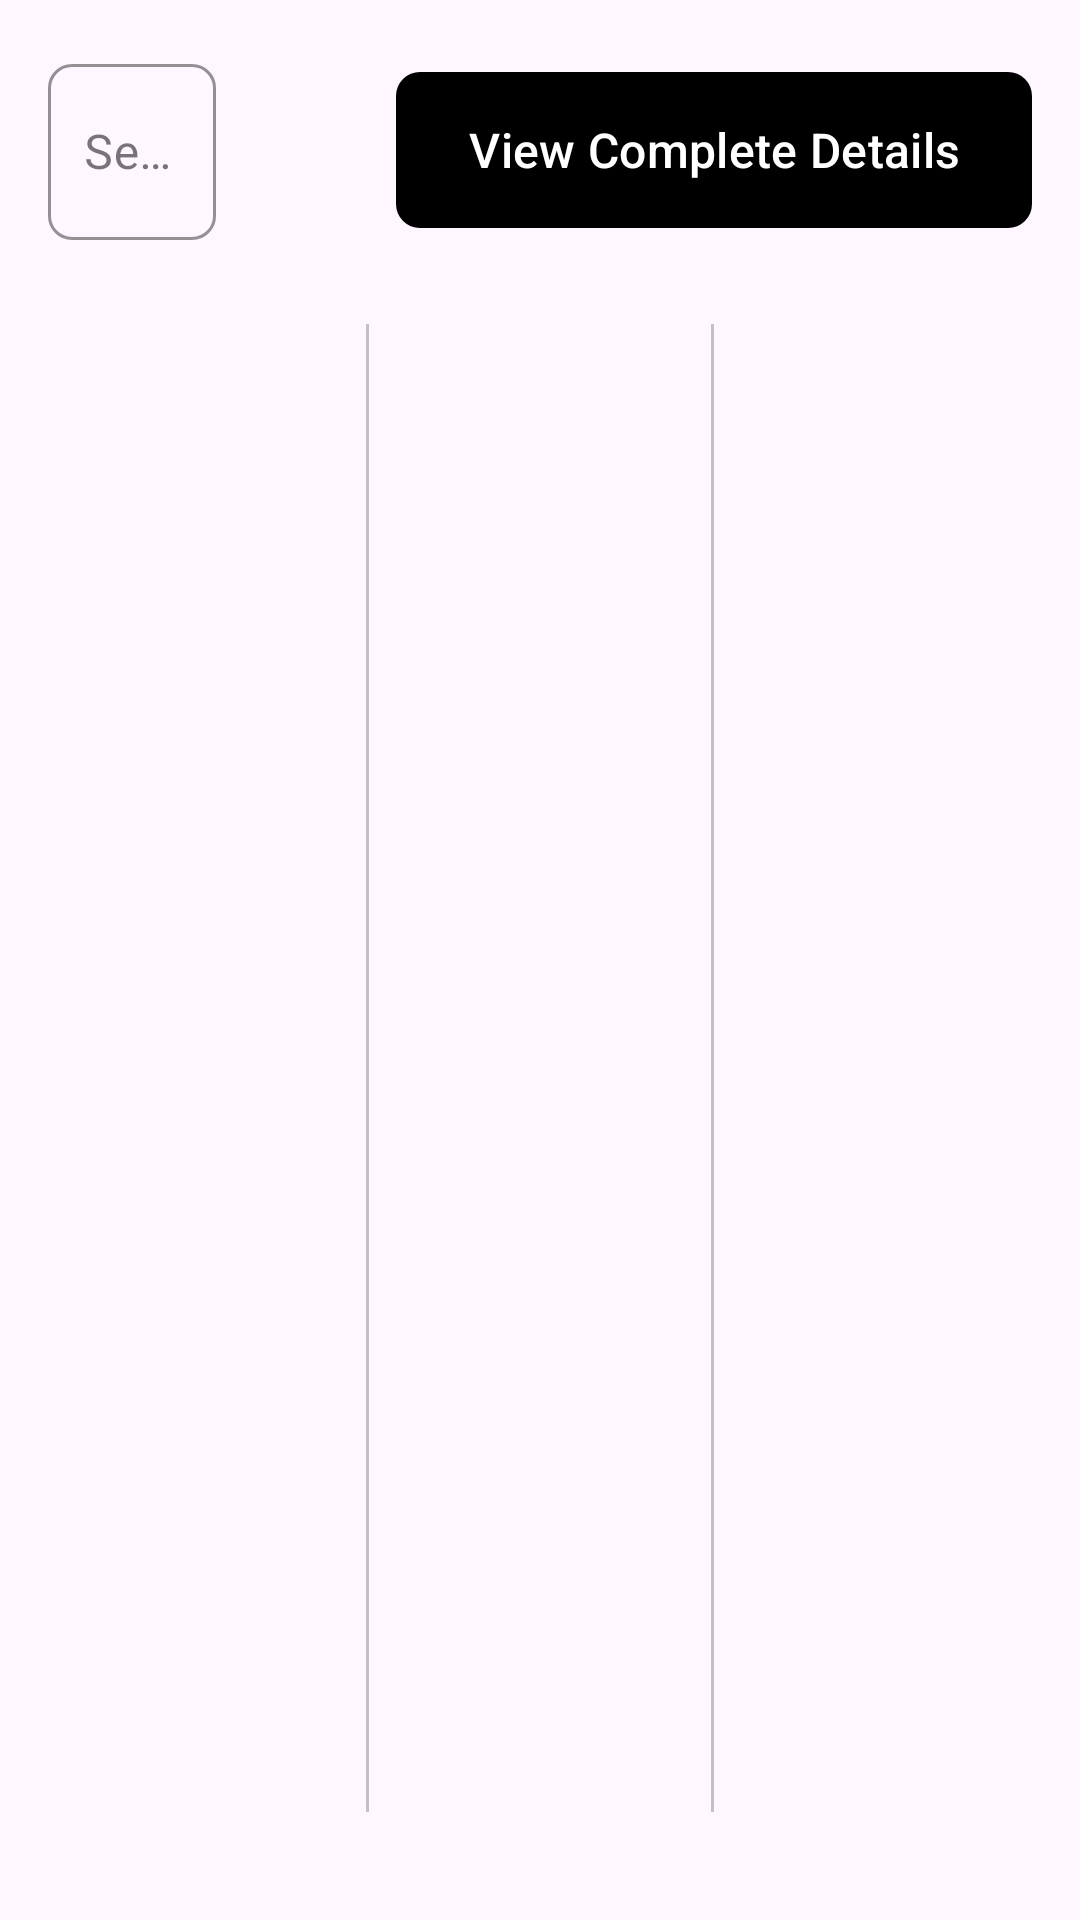

Android layout source for this screen:
<!-- AndroidManifest.xml: application theme Theme.TestApp2 -->
<!-- res/layout/fragment_dashboard.xml -->
<?xml version="1.0" encoding="utf-8"?>
<androidx.constraintlayout.widget.ConstraintLayout xmlns:android="http://schemas.android.com/apk/res/android"
    xmlns:app="http://schemas.android.com/apk/res-auto"
    xmlns:tools="http://schemas.android.com/tools"
    android:layout_width="match_parent"
    android:layout_height="match_parent"
    android:padding="16dp"
    tools:context=".view.DashboardFragment">

    <com.google.android.material.textfield.TextInputLayout
        android:id="@+id/searchInputLayout"
        style="@style/CustomTextInputLayout"
        android:layout_width="0dp"
        android:layout_height="?attr/actionBarSize"
        android:hint="@string/please_enter_state_name"
        app:boxBackgroundMode="outline"
        app:hintTextColor="@android:color/darker_gray"
        app:layout_constraintEnd_toStartOf="@+id/btnShowDetails"
        app:layout_constraintStart_toStartOf="parent"
        app:layout_constraintTop_toTopOf="parent">

        <com.google.android.material.textfield.TextInputEditText
            android:id="@+id/etSearch"
            style="@style/CustomEditText"
            android:layout_width="match_parent"
            android:layout_height="match_parent"
            android:layout_marginEnd="60dp"
            android:inputType="text"
            android:textColorHint="@android:color/darker_gray"
            android:textSize="16sp" />
    </com.google.android.material.textfield.TextInputLayout>

    <com.google.android.material.button.MaterialButton
        android:id="@+id/btnShowDetails"
        android:layout_width="wrap_content"
        android:layout_height="0dp"
        android:text="@string/show_details"
        android:layout_marginTop="4dp"
        android:textSize="16sp"
        app:cornerRadius="8dp"
        app:layout_constraintBottom_toBottomOf="@+id/searchInputLayout"
        app:layout_constraintEnd_toEndOf="parent"
        app:layout_constraintTop_toTopOf="@+id/searchInputLayout" />

    <androidx.fragment.app.FragmentContainerView
        android:id="@+id/fragment_content_states"
        android:layout_width="0dp"
        android:layout_height="0dp"
        android:layout_marginTop="8dp"
        app:layout_constraintBottom_toBottomOf="parent"
        app:layout_constraintStart_toStartOf="parent"
        app:layout_constraintTop_toBottomOf="@+id/searchInputLayout"
        app:layout_constraintWidth_percent="0.3" />

    <androidx.fragment.app.FragmentContainerView
        android:id="@+id/fragment_content_states_sub_list"
        android:layout_width="0dp"
        android:layout_height="0dp"
        android:layout_marginHorizontal="16dp"
        android:layout_marginTop="8dp"
        app:layout_constraintBottom_toBottomOf="parent"
        app:layout_constraintEnd_toStartOf="@+id/fragment_content_sub_states_details"
        app:layout_constraintStart_toEndOf="@+id/fragment_content_states"
        app:layout_constraintTop_toBottomOf="@+id/searchInputLayout"
        app:layout_constraintWidth_percent="0.3" />

    <androidx.fragment.app.FragmentContainerView
        android:id="@+id/fragment_content_sub_states_details"
        android:layout_width="0dp"
        android:layout_height="0dp"
        android:layout_marginTop="8dp"
        app:layout_constraintBottom_toBottomOf="parent"
        app:layout_constraintEnd_toEndOf="parent"
        app:layout_constraintTop_toBottomOf="@+id/searchInputLayout"
        app:layout_constraintWidth_percent="0.3" />

    <View
        android:layout_width="1dp"
        android:layout_height="0dp"
        android:background="#c1c1c1"
        android:id="@+id/view2"
        android:layout_marginVertical="20dp"
        app:layout_constraintTop_toTopOf="@+id/fragment_content_states"
        app:layout_constraintStart_toEndOf="@+id/fragment_content_states"
        app:layout_constraintBottom_toBottomOf="parent"
        app:layout_constraintEnd_toStartOf="@+id/fragment_content_states_sub_list"/>
    <View
        android:layout_width="1dp"
        android:layout_height="0dp"
        android:background="#c1c1c1"
        android:id="@+id/view3"
        android:layout_marginVertical="20dp"
        app:layout_constraintTop_toTopOf="@+id/fragment_content_states"
        app:layout_constraintStart_toEndOf="@+id/fragment_content_states_sub_list"
        app:layout_constraintBottom_toBottomOf="parent"
        app:layout_constraintEnd_toStartOf="@+id/fragment_content_sub_states_details"/>
</androidx.constraintlayout.widget.ConstraintLayout>
<!-- resources referenced by this layout -->
<resources>
  <string name="please_enter_state_name">Search by entering name</string>
  <string name="show_details">View Complete Details</string>
  <style name="CustomEditText" parent="Widget.MaterialComponents.TextInputEditText.FilledBox">
          <item name="android:textColor">@android:color/black</item>
          <item name="android:textSize">14sp</item>
          <item name="android:padding">12dp</item>
          <item name="hintTextColor">@android:color/background_dark</item>
      </style>
  <style name="CustomTextInputLayout" parent="Widget.MaterialComponents.TextInputLayout.OutlinedBox">
          <item name="boxStrokeColor">#c1c1c1</item>
          <item name="boxStrokeWidth">1dp</item>
          <item name="boxCornerRadiusTopStart">8dp</item>
          <item name="boxCornerRadiusTopEnd">8dp</item>
          <item name="boxCornerRadiusBottomStart">8dp</item>
          <item name="boxCornerRadiusBottomEnd">8dp</item>
      </style>
  <style name="Theme.TestApp2" parent="Base.Theme.TestApp2" />
  <style name="Base.Theme.TestApp2" parent="Theme.Material3.DayNight.NoActionBar">
          
           <item name="colorPrimary">@android:color/background_dark</item>
           <item name="colorPrimaryDark">@android:color/background_dark</item>
           <item name="colorAccent">@android:color/background_dark</item>
          
          <item name="colorSurface">@android:color/background_dark</item>
  
      </style>
</resources>
